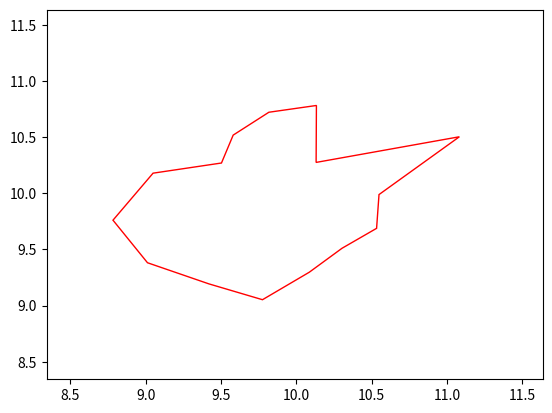
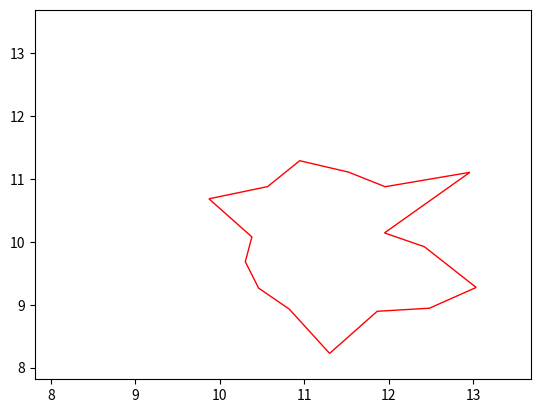
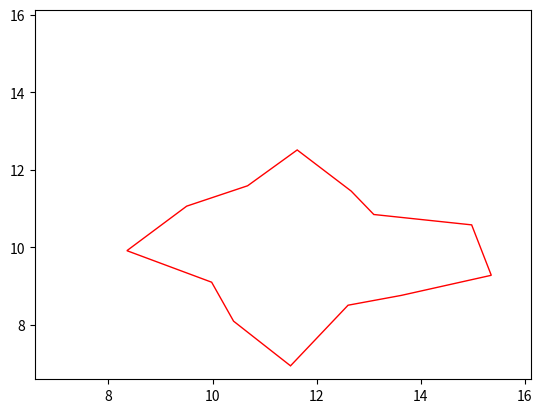

These charts were generated, in order, by the following Python code:
import math, random
import numpy as np
from typing import List, Tuple

def clip(value, lower, upper):
    """
    Given an interval, values outside the interval are clipped to the interval
    edges.
    """
    return min(upper, max(value, lower))

def random_angle_steps(steps: int, irregularity: float) -> List[float]:
    """Generates the division of a circumference in random angles.

    Args:
        steps (int):
            the number of angles to generate.
        irregularity (float):
            variance of the spacing of the angles between consecutive vertices.
    Returns:
        List[float]: the list of the random angles.
    """
    # generate n angle steps
    angles = []
    lower = (2 * math.pi / steps) - irregularity
    upper = (2 * math.pi / steps) + irregularity
    cumsum = 0
    for i in range(steps):
        angle = random.uniform(lower, upper)
        angles.append(angle)
        cumsum += angle

    # normalize the steps so that point 0 and point n+1 are the same
    cumsum /= (2 * math.pi)
    for i in range(steps):
        angles[i] /= cumsum
    return angles

def generate_polygon(center: Tuple[float, float], avg_radius: float,
                     irregularity: float, spikiness: float,
                     num_vertices: int) -> List[Tuple[float, float]]:
    """
    Start with the center of the polygon at center, then creates the
    polygon by sampling points on a circle around the center.
    Random noise is added by varying the angular spacing between
    sequential points, and by varying the radial distance of each
    point from the centre.

    Args:
        center (Tuple[float, float]):
            a pair representing the center of the circumference used
            to generate the polygon.
        avg_radius (float):
            the average radius (distance of each generated vertex to
            the center of the circumference) used to generate points
            with a normal distribution.
        irregularity (float):
            variance of the spacing of the angles between consecutive
            vertices.
        spikiness (float):
            variance of the distance of each vertex to the center of
            the circumference.
        num_vertices (int):
            the number of vertices of the polygon.
    Returns:
        np.array[Tuple[float, float]]: list of vertices, in CCW order.
    """
    # Parameter check
    if irregularity < 0 or irregularity > 1:
        raise ValueError("Irregularity must be between 0 and 1.")
    if spikiness < 0 or spikiness > 1:
        raise ValueError("Spikiness must be between 0 and 1.")

    irregularity *= 2 * math.pi / num_vertices
    spikiness *= avg_radius
    angle_steps = random_angle_steps(num_vertices, irregularity)

    # now generate the points
    points = np.empty((num_vertices, 2))
    angle = random.uniform(0, 2 * math.pi)
    for i in range(num_vertices):
        radius = clip(random.gauss(avg_radius, spikiness), 0, 2 * avg_radius)
        # point = (center[0] + radius * math.cos(angle),
        #          center[1] + radius * math.sin(angle))
        points[i] = [center[0] + radius * math.cos(angle), center[1] + radius * math.sin(angle)]
        angle += angle_steps[i]

    return points

def create_size(radius):
    size = random.uniform(0,100)
    if size<75:
        avg_radius = random.uniform(radius / 27, radius / 15)
    elif size<96:
        avg_radius = random.uniform(radius / 9.5, radius / 8)
    elif size<100:
        avg_radius = random.uniform(radius / 6.6, radius / 5.5)
    return avg_radius*1.8

def x_axis_compression(polygon):
    compression_ratio = 0.25
    ratio = random.uniform(1-compression_ratio, 1+compression_ratio)
    for point in polygon:
        point[0]*=ratio
    return polygon

def random_polygons(num_polygons, max_polygon_size, min_num_vertices = 6, max_num_vertices = 20, irregularity=0.05, spikiness=0.3):
    """
    irregularity - отвечает за откланение между вершинами, принимает значения от 0 до 1;\\
    spikiness - отвечает за вогнутость/выпуклось вершин, принимает значения от 0 до 1;\\
    Чтобы предметы гарантированно влезали max_polygon_size делать меньше, чем ... [читать полностью]
    """
    polygons = np.full(num_polygons, None)
    for i in range(num_polygons):
        num_vert = random.randint(min_num_vertices, max_num_vertices)
        polygon = generate_polygon(
            center=(max_polygon_size, max_polygon_size),
            avg_radius=create_size(max_polygon_size),
            irregularity = irregularity,
            spikiness = spikiness,
            num_vertices=num_vert)
        x_axis_compression(polygon)

        polygons[i] = polygon
    return polygons

def draw_polygon(points) -> None:
    from matplotlib import pyplot as plt
    from matplotlib import patches
    fig, ax = plt.subplots()

    MAX_SIZE_LIM = np.amax(points)
    MIN_SIZE_LIM = np.amin(points)
    ax.set_xlim(MIN_SIZE_LIM*0.95, MAX_SIZE_LIM*1.05)
    ax.set_ylim(MIN_SIZE_LIM*0.95, MAX_SIZE_LIM*1.05)

    polygon = patches.Polygon(points, linewidth=1, edgecolor='red', fill=False)
    ax.add_patch(polygon)
    plt.show()

if (__name__=='__main__'):
    polygons = random_polygons(3, 10)
    for polygon in polygons:
        draw_polygon(polygon)